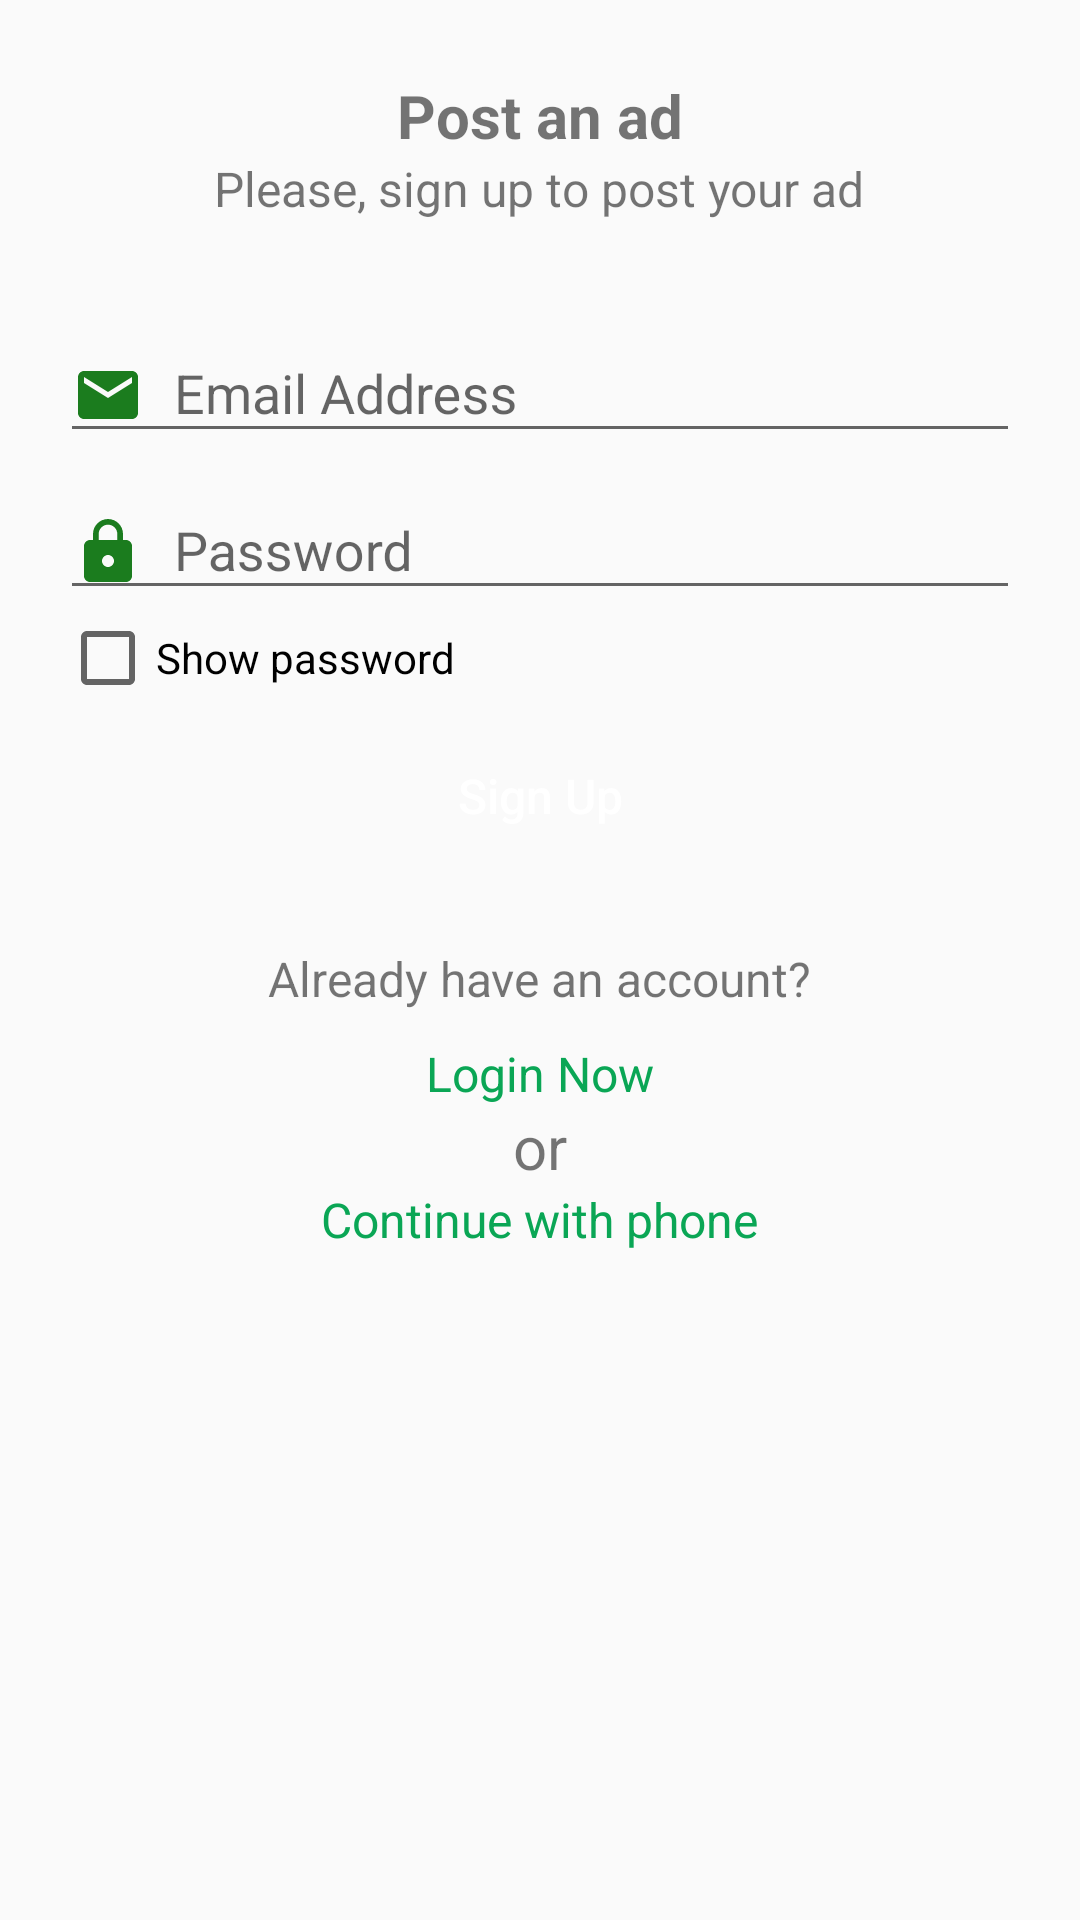

Write the Android layout XML for this screen, with the resource values it uses.
<!-- AndroidManifest.xml: application theme AppTheme -->
<!-- res/layout/activity_sign_up.xml -->
<?xml version="1.0" encoding="utf-8"?>
<LinearLayout xmlns:android="http://schemas.android.com/apk/res/android"
    xmlns:tools="http://schemas.android.com/tools"
    android:layout_width="match_parent"
    android:layout_height="match_parent"
    tools:context=".SignUpActivity"
    android:orientation="vertical">

    <TextView
        android:layout_width="wrap_content"
        android:layout_height="wrap_content"
        android:layout_marginTop="25dp"
        android:textSize="20sp"
        android:textStyle="bold"
        android:layout_gravity="center_horizontal"
        android:text="Post an ad"/>

    <TextView
        android:id="@+id/postSubHeaderId"
        android:layout_width="wrap_content"
        android:layout_height="wrap_content"
        android:textSize="16sp"
        android:layout_gravity="center_horizontal"
        android:layout_marginBottom="15dp"
        android:text="Please, sign up to post your ad"/>

    <android.support.design.widget.TextInputLayout
        android:layout_marginTop="10dp"
        android:layout_marginStart="20dp"
        android:layout_marginEnd="20dp"
        android:layout_width="match_parent"
        android:layout_height="wrap_content">

        <EditText
            android:id="@+id/emailSignUpET"
            android:drawableLeft="@drawable/ic_email_black_24dp"
            android:drawablePadding="10dp"
            android:layout_width="match_parent"
            android:layout_height="wrap_content"
            android:hint="Email Address"/>
    </android.support.design.widget.TextInputLayout>

    <android.support.design.widget.TextInputLayout
        android:layout_marginStart="20dp"
        android:layout_marginEnd="20dp"
        android:layout_width="match_parent"
        android:layout_height="wrap_content">

        <EditText
            android:id="@+id/passwordSignUpET"
            android:drawableLeft="@drawable/ic_password_24dp"
            android:drawablePadding="10dp"
            android:layout_width="match_parent"
            android:layout_height="wrap_content"
            android:inputType="textPassword"
            android:hint="Password"/>

        <android.support.v7.widget.AppCompatCheckBox
            android:id="@+id/passwordShowCheckBox"
            android:layout_height="wrap_content"
            android:layout_width="wrap_content"
            android:text="Show password"/>
    </android.support.design.widget.TextInputLayout>

    <Button
        android:id="@+id/signUpBtnId"
        android:layout_width="match_parent"
        android:layout_marginTop="10dp"
        android:layout_height="40dp"
        android:layout_marginStart="60dp"
        android:layout_marginEnd="60dp"
        android:textAllCaps="false"
        android:background="@drawable/custom_sign_up_button_design"
        android:backgroundTint="@color/colorCallButton"
        android:textColor="@android:color/white"
        android:textSize="16sp"
        android:text="Sign Up"
        android:onClick="signUpBtn"/>

    <TextView
        android:id="@+id/errorMsgId"
        android:layout_marginTop="15dp"
        android:layout_width="match_parent"
        android:layout_height="wrap_content"
        android:textSize="16sp"
        android:layout_marginStart="5dp"
        android:layout_marginEnd="5dp"
        android:textAlignment="center"
        android:visibility="gone"
        android:textColor="@android:color/holo_red_light"
        android:layout_gravity="center_horizontal" />

    <TextView
        android:id="@+id/haveAnAccountId"
        android:layout_width="wrap_content"
        android:layout_height="wrap_content"
        android:layout_marginTop="30dp"
        android:textSize="16sp"
        android:layout_gravity="center_horizontal"
        android:text="Already have an account?"/>

    <TextView
        android:id="@+id/loginTvId"
        android:layout_width="wrap_content"
        android:layout_height="wrap_content"
        android:layout_marginTop="10dp"
        android:textSize="16sp"
        android:textColor="@color/colorCallButton"
        android:layout_gravity="center_horizontal"
        android:text="Login Now"
        android:onClick="loginTv"/>

    <TextView
        android:layout_width="wrap_content"
        android:layout_height="wrap_content"
        android:text="or"
        android:textSize="20sp"
        android:layout_gravity="center_horizontal"/>

    <TextView
        android:id="@+id/continueWithPhoneId"
        android:layout_width="wrap_content"
        android:layout_height="wrap_content"
        android:textSize="16sp"
        android:textColor="@color/colorCallButton"
        android:layout_gravity="center_horizontal"
        android:text="Continue with phone"
        android:onClick="continueWithPhone"/>

</LinearLayout>
<!-- resources referenced by this layout -->
<resources>
  <color name="colorCallButton">#0aa655</color>
  <!-- drawable ic_email_black_24dp (drawable) -->
  <vector android:autoMirrored="true" android:height="24dp"
      android:tint="#1B7C1E" android:viewportHeight="24.0"
      android:viewportWidth="24.0" android:width="24dp" xmlns:android="http://schemas.android.com/apk/res/android">
      <path android:fillColor="#1B7C1E" android:pathData="M20,4L4,4c-1.1,0 -1.99,0.9 -1.99,2L2,18c0,1.1 0.9,2 2,2h16c1.1,0 2,-0.9 2,-2L22,6c0,-1.1 -0.9,-2 -2,-2zM20,8l-8,5 -8,-5L4,6l8,5 8,-5v2z"/>
  </vector>
  <!-- drawable ic_password_24dp (drawable) -->
  <vector android:autoMirrored="true" android:height="24dp"
      android:tint="#1B7C1E" android:viewportHeight="24.0"
      android:viewportWidth="24.0" android:width="24dp" xmlns:android="http://schemas.android.com/apk/res/android">
      <path android:fillColor="#1b7c1e" android:pathData="M18,8h-1L17,6c0,-2.76 -2.24,-5 -5,-5S7,3.24 7,6v2L6,8c-1.1,0 -2,0.9 -2,2v10c0,1.1 0.9,2 2,2h12c1.1,0 2,-0.9 2,-2L20,10c0,-1.1 -0.9,-2 -2,-2zM12,17c-1.1,0 -2,-0.9 -2,-2s0.9,-2 2,-2 2,0.9 2,2 -0.9,2 -2,2zM15.1,8L8.9,8L8.9,6c0,-1.71 1.39,-3.1 3.1,-3.1 1.71,0 3.1,1.39 3.1,3.1v2z"/>
  </vector>
  <style name="AppTheme" parent="Theme.AppCompat.Light.DarkActionBar">
          
          <item name="colorPrimary">@color/colorPrimary</item>
          <item name="colorPrimaryDark">@color/colorPrimaryDark</item>
          <item name="colorAccent">@color/colorAccent</item>
      </style>
  <color name="colorPrimary">#131e5c</color>
  <color name="colorPrimaryDark">#1b2459</color>
  <color name="colorAccent">#FF4081</color>
</resources>
